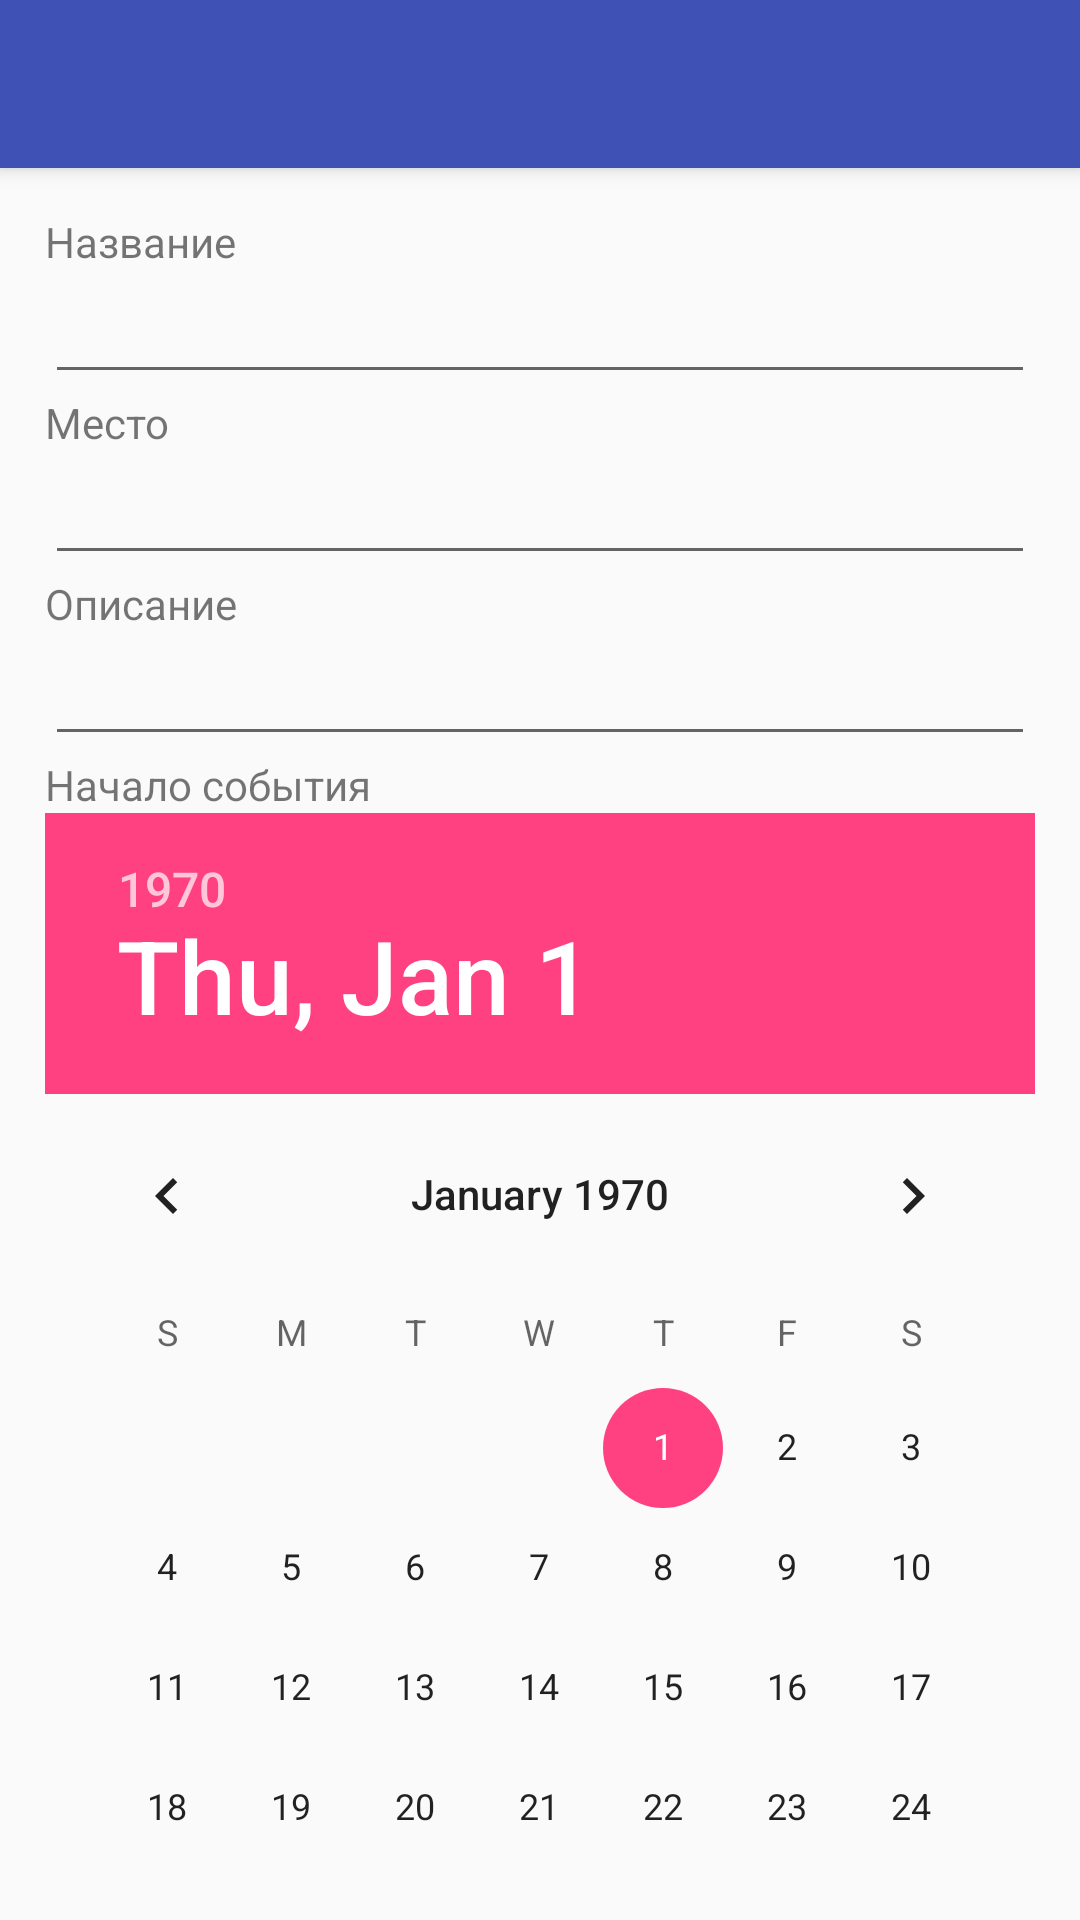

This screen was rendered from an Android layout file. Write that file and the resources it references.
<!-- AndroidManifest.xml: application theme AppTheme -->
<!-- res/layout/del_or_up_activity.xml -->
<?xml version="1.0" encoding="utf-8"?>
<android.support.design.widget.CoordinatorLayout xmlns:android="http://schemas.android.com/apk/res/android"
                                                 xmlns:app="http://schemas.android.com/apk/res-auto"
                                                 android:orientation="vertical"
                                                 android:layout_width="match_parent"
                                                 android:layout_height="match_parent"
                                                 >
    <android.support.design.widget.AppBarLayout android:layout_width="match_parent"
                                                android:layout_height="wrap_content">

        <android.support.v7.widget.Toolbar
                android:id="@+id/toolbar"
                android:layout_width="match_parent"
                android:layout_height="wrap_content">
        </android.support.v7.widget.Toolbar>
    </android.support.design.widget.AppBarLayout>

    <android.support.v4.widget.NestedScrollView
            app:layout_behavior="@string/appbar_scrolling_view_behavior"
            android:layout_width="match_parent"
            android:layout_height="match_parent"
            android:padding="@dimen/standart_padding">
        <LinearLayout
                android:layout_width="match_parent"
                android:layout_height="wrap_content"
                android:orientation="vertical">
            <TextView android:text="@string/title"
                      android:layout_width="wrap_content"
                      android:layout_height="wrap_content"/>
            <EditText android:id="@+id/title_update_event"
                      android:layout_width="match_parent"
                      android:layout_height="wrap_content"/>
            <TextView android:text="@string/place"
                      android:layout_width="wrap_content"
                      android:layout_height="wrap_content"/>
            <EditText
                    android:id="@+id/location_update_event"
                    android:layout_width="match_parent"
                    android:layout_height="wrap_content"/>
            <TextView android:text="@string/description"
                      android:layout_width="wrap_content"
                      android:layout_height="wrap_content"/>
            <EditText android:id="@+id/description_update_event"
                      android:layout_width="match_parent"
                      android:layout_height="wrap_content"/>
            <TextView
                      android:text="Начало события"
                      android:layout_width="match_parent"
                      android:layout_height="wrap_content"/>

                 <DatePicker android:id="@+id/date_start_pick"
                             android:calendarViewShown="false"
                             android:layout_width="match_parent"
                             android:layout_height="wrap_content"
                 android:layout_weight="1"/>
                 <TimePicker
                         android:layout_weight="1"
                            android:id="@+id/time_update"
                            android:layout_width="match_parent"
                            android:layout_height="wrap_content"/>

            <TextView
                      android:text="Окончание события"
                      android:layout_width="match_parent"
                      android:layout_height="wrap_content"/>
            <DatePicker android:id="@+id/date_end_pick"
                        android:calendarViewShown="false"
                        android:layout_width="match_parent"
                        android:layout_height="wrap_content"/>
            <TimePicker
                    android:id="@+id/time_end"
                    android:layout_width="match_parent"
                    android:layout_height="wrap_content"/>

        </LinearLayout>

    </android.support.v4.widget.NestedScrollView>
</android.support.design.widget.CoordinatorLayout>
<!-- resources referenced by this layout -->
<resources>
  <dimen name="standart_padding">15dp</dimen>
  <string name="description">Описание</string>
  <string name="place">Место</string>
  <string name="title">Название</string>
  <style name="AppTheme" parent="Theme.AppCompat.Light.NoActionBar">
          
          <item name="colorPrimary">@color/colorPrimary</item>
          <item name="colorPrimaryDark">@color/colorPrimaryDark</item>
          <item name="colorAccent">@color/colorAccent</item>
      </style>
  <color name="colorPrimary">#3F51B5</color>
  <color name="colorPrimaryDark">#303F9F</color>
  <color name="colorAccent">#FF4081</color>
</resources>
